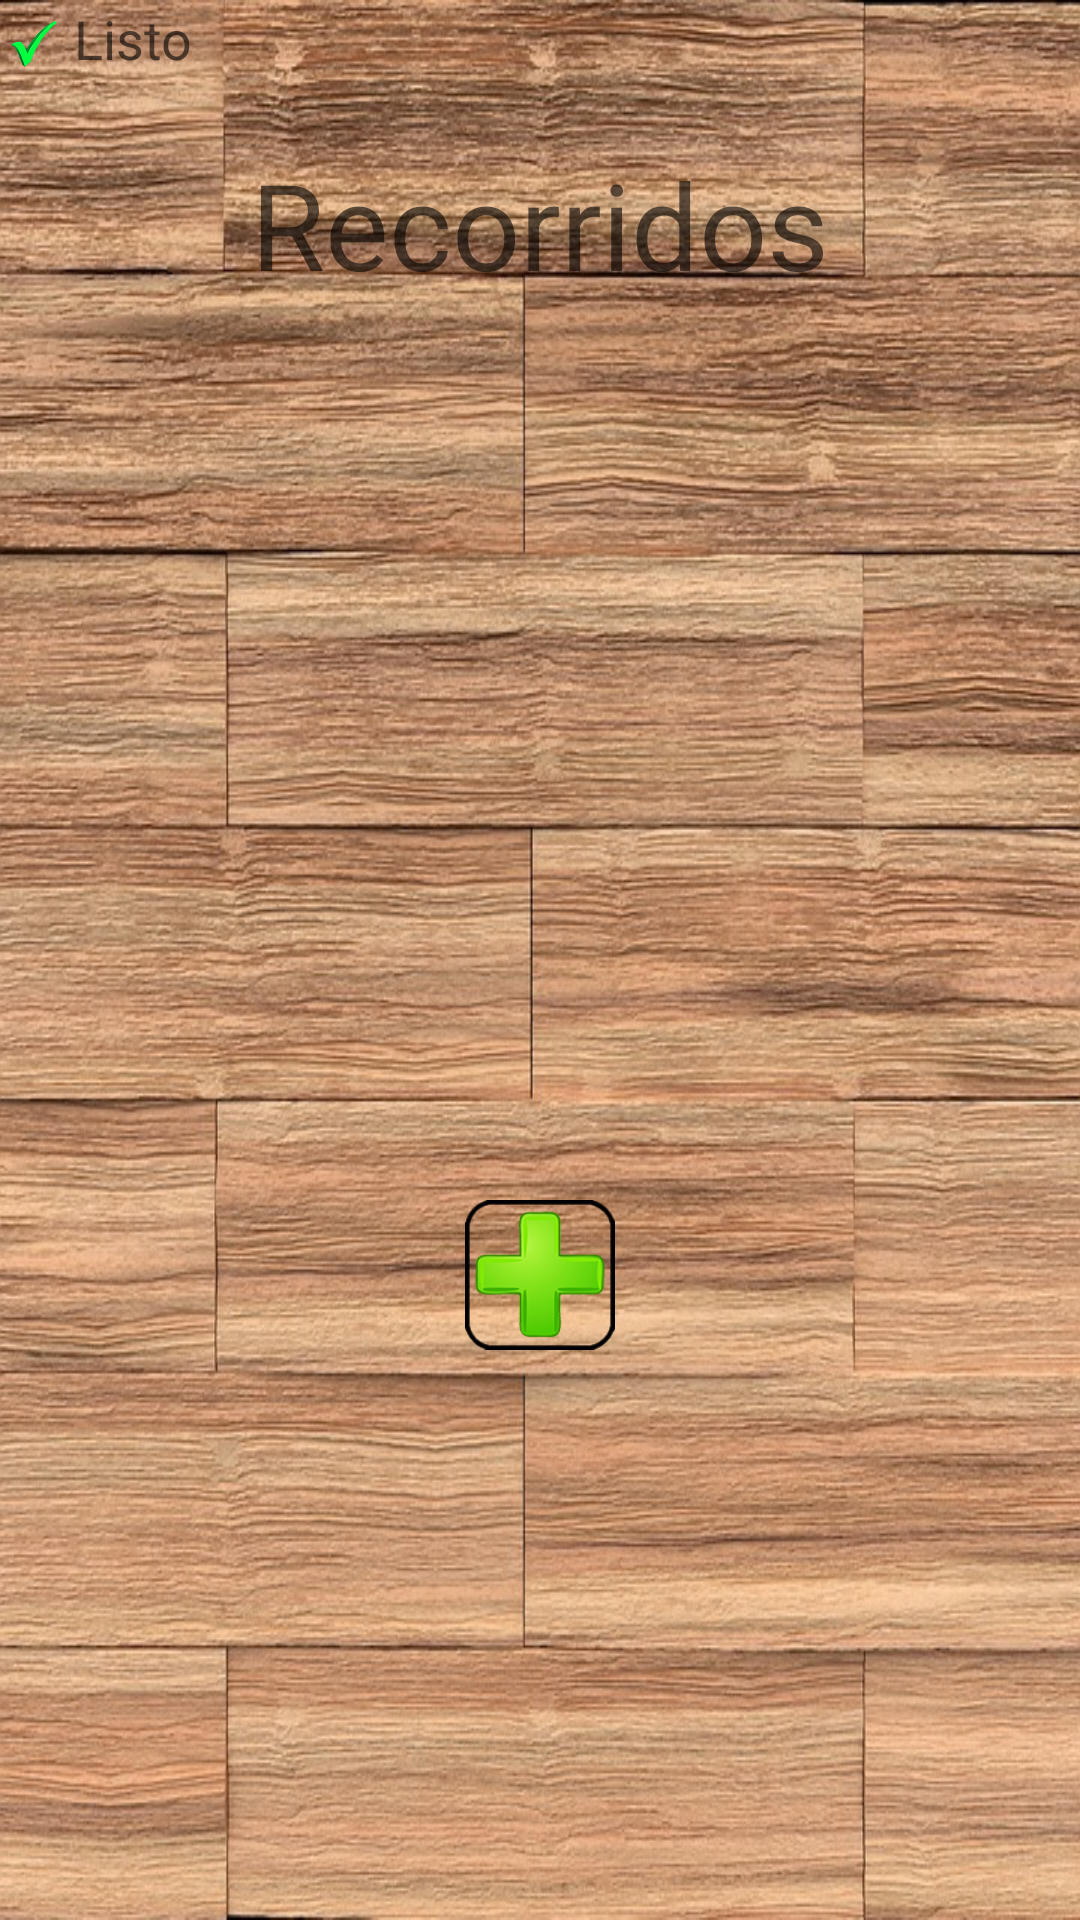

This screen was rendered from an Android layout file. Write that file and the resources it references.
<!-- AndroidManifest.xml: application theme AppTheme -->
<!-- res/layout/activity_herramienta_nueva_ruta.xml -->
<RelativeLayout xmlns:android="http://schemas.android.com/apk/res/android"
    xmlns:tools="http://schemas.android.com/tools" android:layout_width="match_parent"
    android:layout_height="match_parent" android:paddingLeft="@dimen/activity_horizontal_margin"
    android:paddingRight="@dimen/activity_horizontal_margin"
    android:paddingTop="@dimen/activity_vertical_margin"
    android:paddingBottom="@dimen/activity_vertical_margin"
    tools:context="com.example.lrdzero.activities.HerramientaNuevaRuta"
    android:background="@drawable/madera"
    >

    <ListView
        android:layout_width="wrap_content"
        android:layout_height="300dp"
        android:layout_marginTop="100dp"
        android:id="@+id/listView4"
        android:padding="5dp"
        android:layout_centerHorizontal="true"
        />

    <TextView
        android:layout_width="wrap_content"
        android:layout_height="wrap_content"
        android:textAppearance="?android:attr/textAppearanceMedium"
        android:text="Recorridos"
        android:textSize="40dp"
        android:id="@+id/textView13"
        android:layout_marginTop="48dp"
        android:layout_alignParentTop="true"
        android:layout_centerHorizontal="true" />

    <ImageView
        android:layout_width="25dp"
        android:layout_height="25dp"
        android:id="@+id/imagenListo"
        android:layout_alignParentTop="true"
        android:layout_alignParentLeft="true"
        android:layout_alignParentStart="true"
        android:src="@drawable/check"
        android:adjustViewBounds="true" />

    <TextView
        android:layout_width="wrap_content"
        android:layout_height="wrap_content"
        android:textAppearance="?android:attr/textAppearanceMedium"
        android:text="Listo"
        android:id="@+id/textView14"
        android:layout_alignBottom="@+id/imagenListo"
        android:layout_toRightOf="@+id/imagenListo"
        android:layout_toEndOf="@+id/imagenListo" />

    <ImageView
        android:layout_width="50dp"
        android:layout_height="50dp"
        android:id="@+id/imageNuevoRecorrido"
        android:adjustViewBounds="true"
        android:src="@drawable/nuevo"
        android:layout_below="@+id/listView4"
        android:layout_centerHorizontal="true" />
</RelativeLayout>
<!-- resources referenced by this layout -->
<resources>
  <!-- drawable check: png bitmap (drawable, 7552 bytes) -->
  <!-- drawable madera: jpg bitmap (drawable, 213558 bytes) -->
  <!-- drawable nuevo: png bitmap (drawable, 11845 bytes) -->
  <style name="AppTheme" parent="Theme.AppCompat.Light.DarkActionBar">
          
      </style>
</resources>
